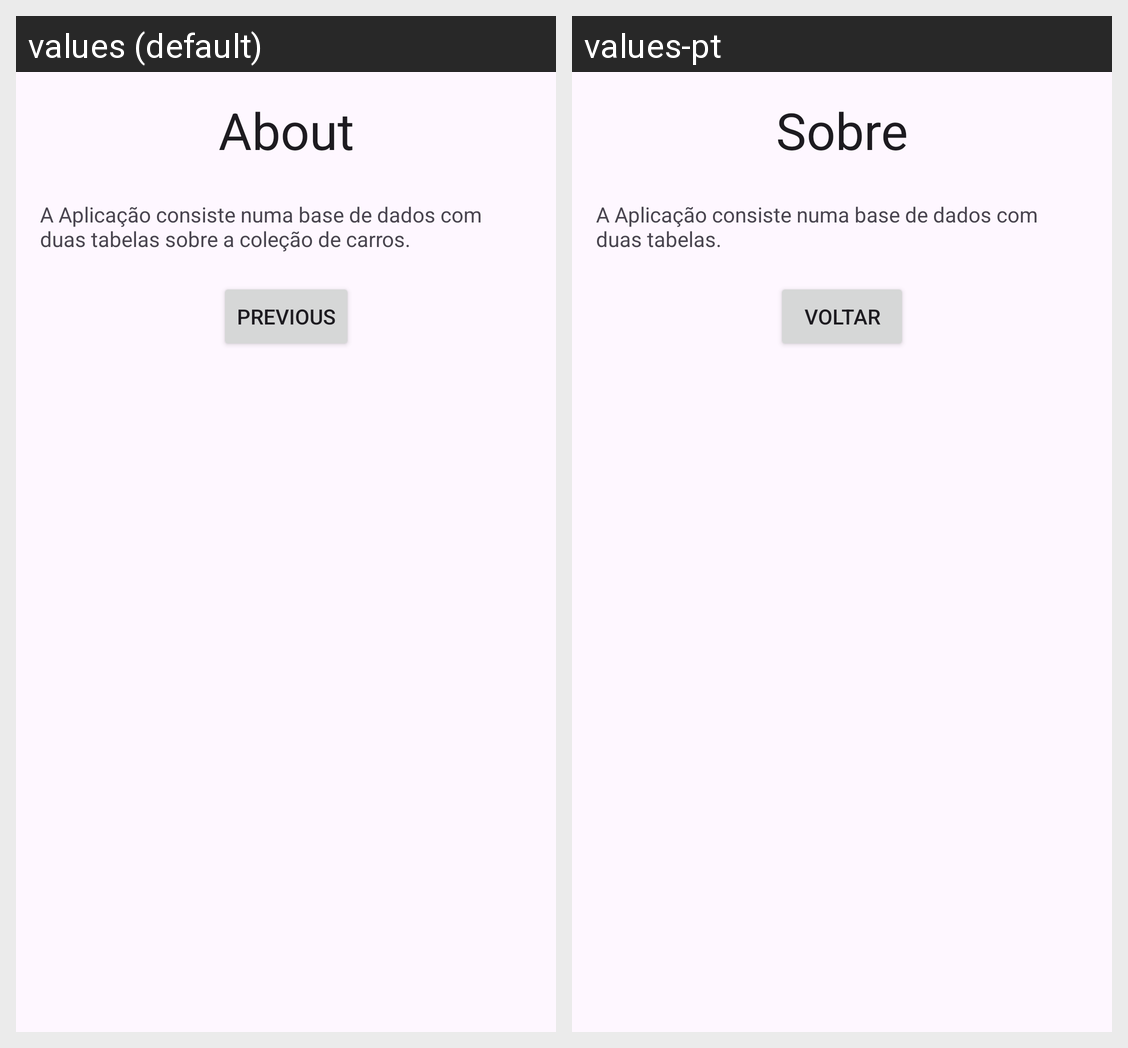

Strings drawn on this Android screen and how each of the app's shown locales translates them:
Android screen res/layout/fragment_second.xml rendered under 2 locales, left to right: values (default), values-pt. Device: Nexus 5 (rendered at 1080×1920; each locale shown at half size, 540×960, under a caption strip naming it); theme Theme.ColecaoCarros.
Strings drawn on this screen, with the default value and each locale's value (text and hints the layout hard-codes, and strings that could not be matched under every locale, appear in the picture but are not listed):

previous
  values: Previous
  values-pt: Voltar

about
  values: About
  values-pt: Sobre

text_about
  values: A Aplicação consiste numa base de dados com duas tabelas sobre a coleção de carros.
  values-pt: A Aplicação consiste numa base de dados com duas tabelas.
